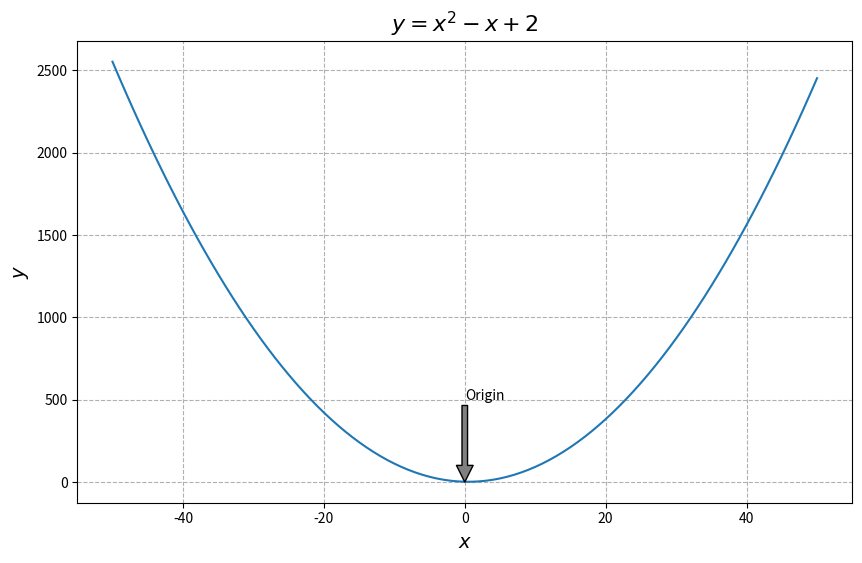
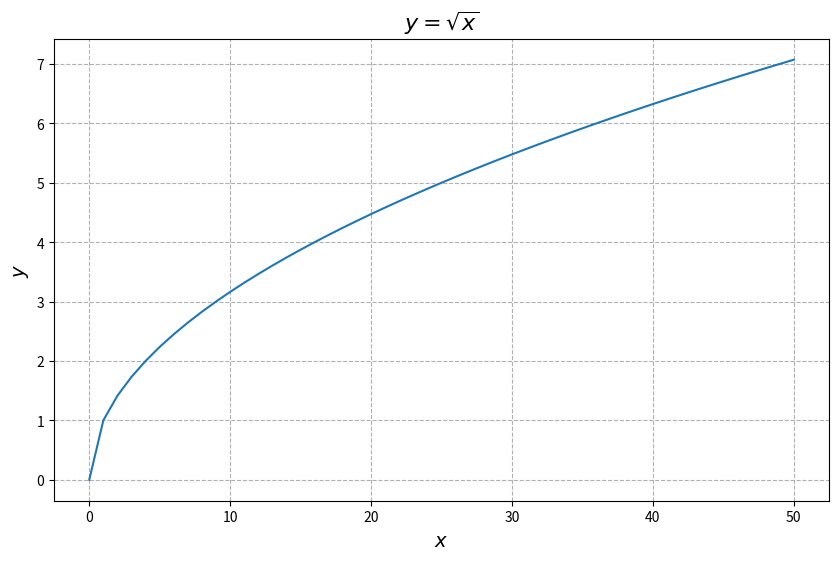
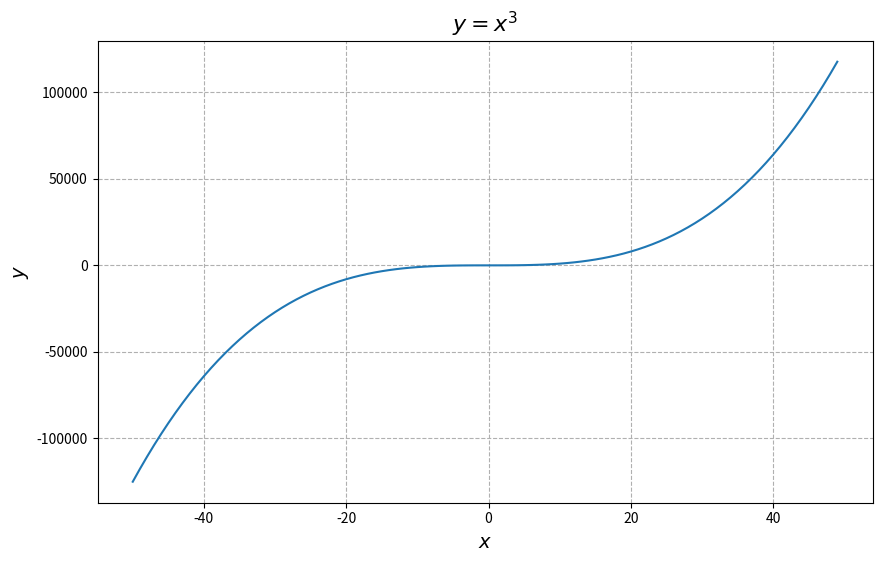
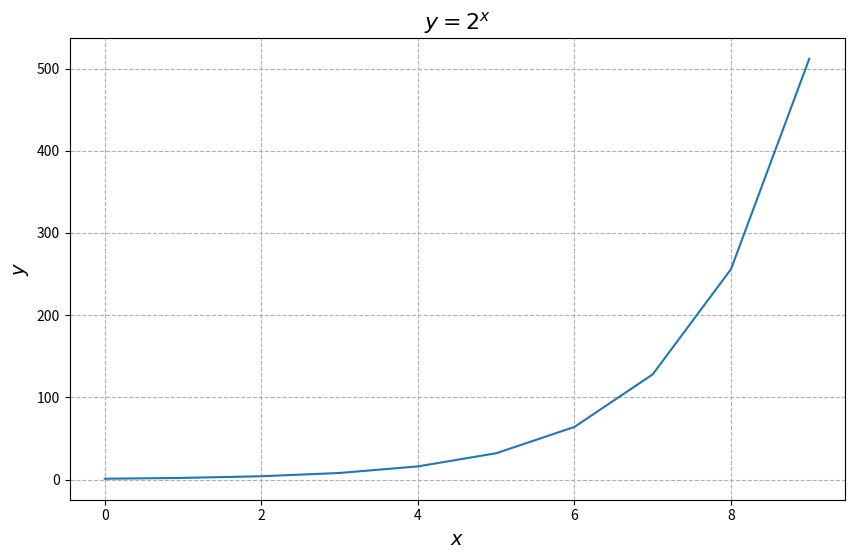
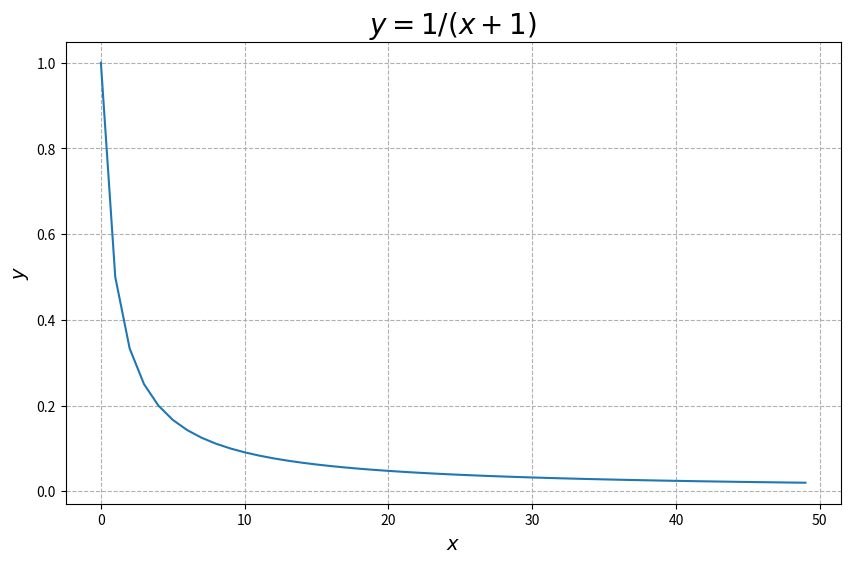
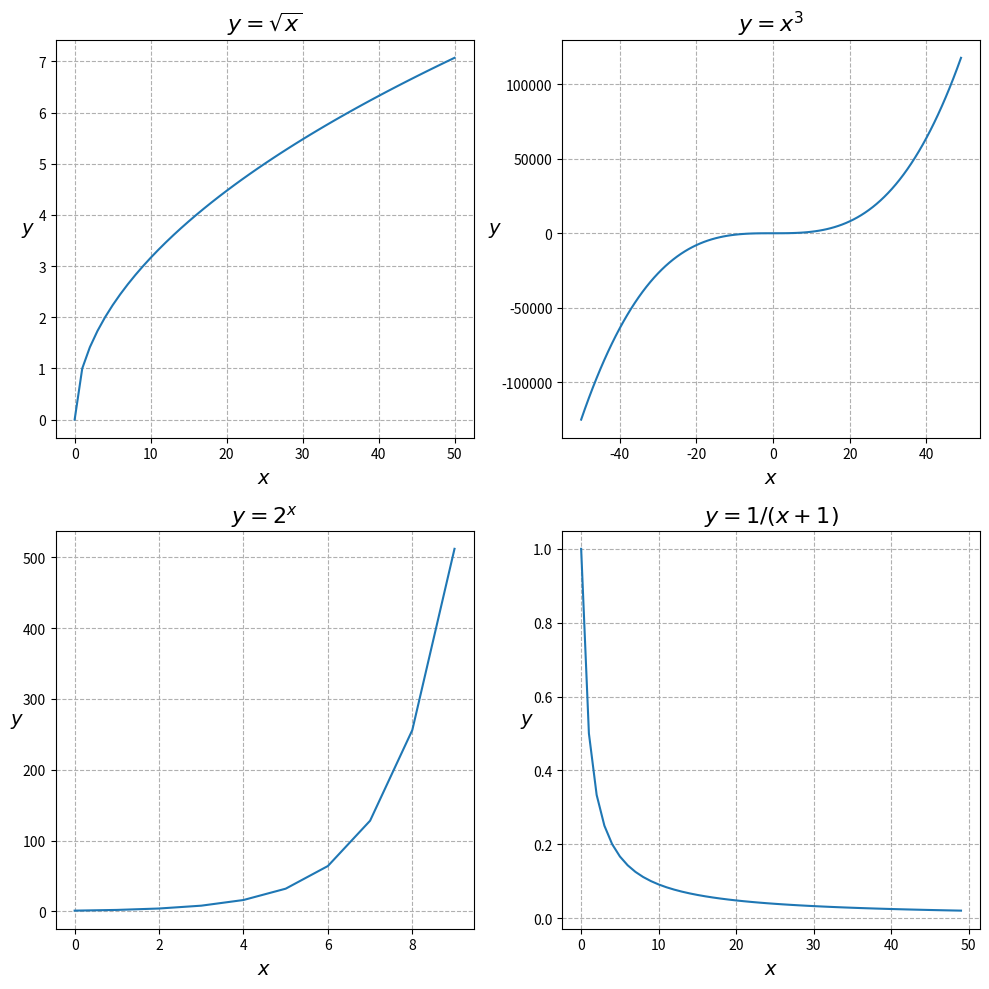
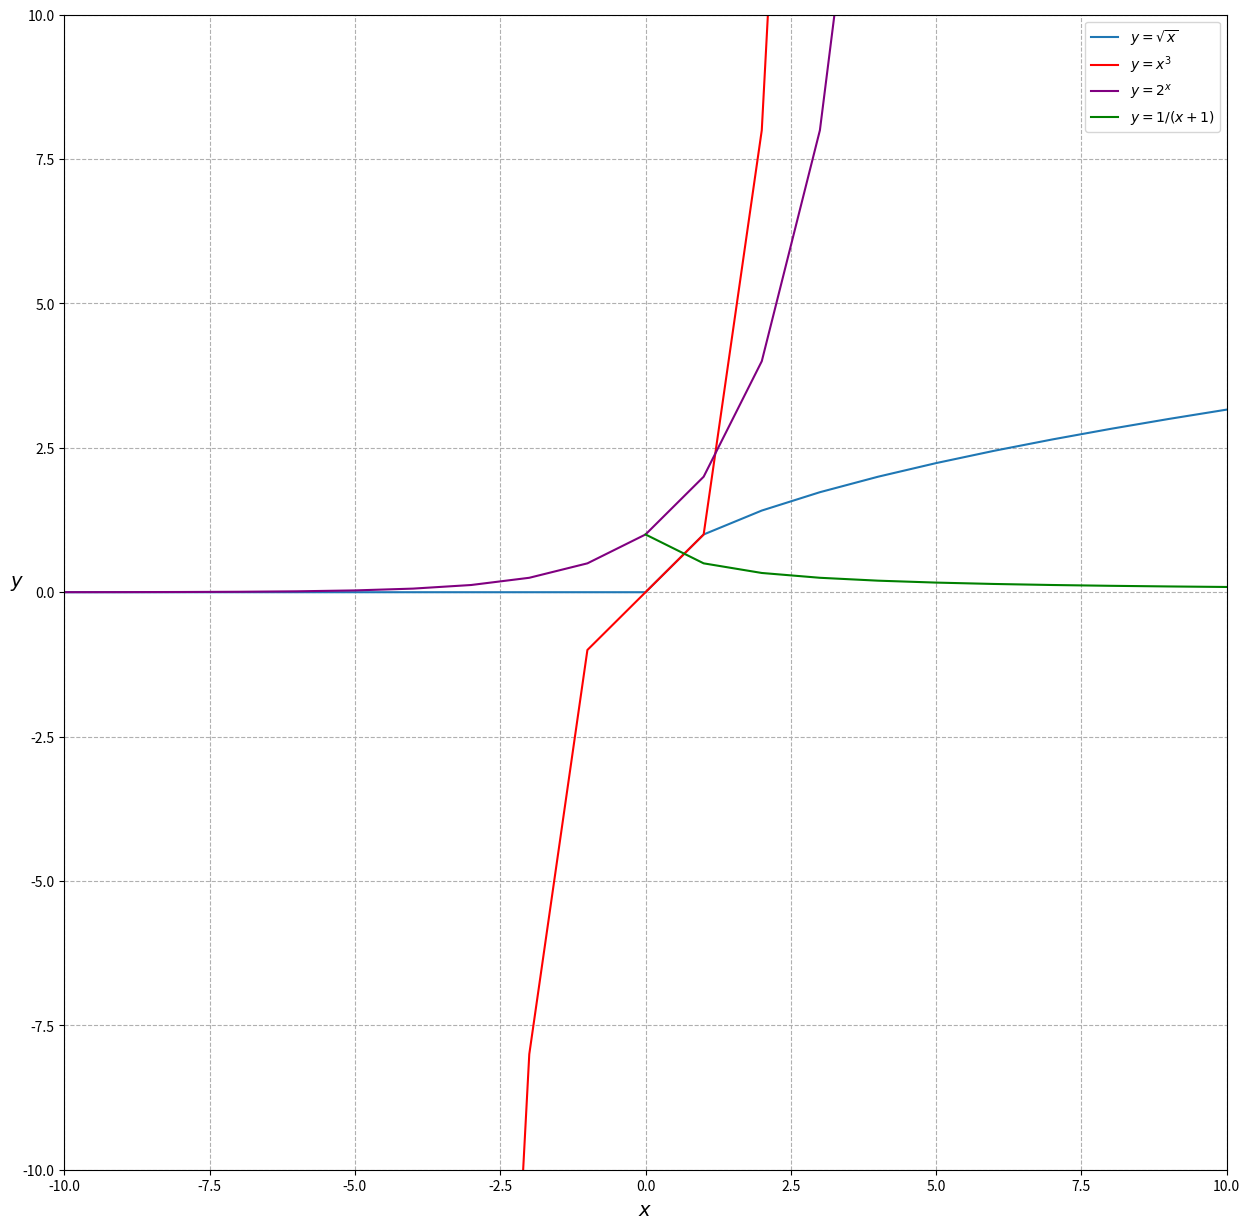

Python code for these plots, in order:
#!/usr/bin/env python
# coding: utf-8

# In[19]:


#1. Use matplotlib to plot the following equation:
# y = x ** 2 − x + 2
# You'll need to write the code that generates the x and y points.
# Add an anotation for the point 0, 0, the origin.

import matplotlib.pyplot as plt

plt.figure(figsize = (10,6))

x = list(range(-50,51))
y = [(n ** 2) - n + 2 for n in x]

plt.title('$y = x^2 -x +2$', fontsize = 16)
plt.xlabel('$x$',fontsize = 14)
plt.ylabel('$y$',fontsize = 14)

plt.grid(True, ls = '--')

plt.annotate('Origin', xy = (0,0), xytext = (0,500), arrowprops = dict(facecolor = 'gray'))

plt.plot(x,y)


# In[61]:


#2. Create and label 4 separate charts for the following equations (choose a range for x that makes sense):
'''
y = x ** 0.5
y = x ** 3
y = 2 ** x
y = 1 / (x + 1)
'''
x1 = list(range(0,51))
y1 = [n ** 0.5 for n in x1]

plt.figure(figsize = (10,6))

plt.title('$y = \sqrt{x}$', fontsize = 16)
plt.xlabel('$x$',fontsize = 14)
plt.ylabel('$y$',fontsize = 14)

plt.grid(True, ls = '--')

plt.plot(x1,y1)


# In[62]:


plt.figure(figsize = (10,6))

x2 = list(range(-50,50))
y2 = [n ** 3 for n in x2]

plt.title('$y = x^3$', fontsize = 16)
plt.xlabel('$x$',fontsize = 14)
plt.ylabel('$y$',fontsize = 14)

plt.grid(True, ls = '--')

plt.plot(x2,y2)


# In[63]:


plt.figure(figsize = (10,6))

x3 = list(range(0,10))
y3 = [(2 ** n) for n in x3]

plt.title('$y = 2^x$', fontsize = 16)
plt.xlabel('$x$',fontsize = 14)
plt.ylabel('$y$',fontsize = 14)

plt.grid(True, ls = '--')

plt.plot(x3,y3)


# In[64]:


plt.figure(figsize = (10,6))

x4 = list(range(0,50))
y4 = [1 / (n + 1) for n in x4]

plt.title('$y = 1/(x+1)$', fontsize = 20)
plt.xlabel('$x$',fontsize = 14)
plt.ylabel('$y$',fontsize = 14)

plt.grid(True, ls = '--')

plt.plot(x4,y4)


# In[85]:


#3. Combine the figures you created in the last step into one large figure with 4 subplots.
plt.figure(figsize = (10,10))

plt.subplot(2,2,1)
plt.plot(x1,y1)
plt.grid(True, ls = '--')
plt.title('$y = \sqrt{x}$', fontsize = 16)
plt.xlabel('$x$',fontsize = 14)
plt.ylabel('$y$   ',fontsize = 14,rotation = 0)


plt.subplot(2,2,2)
plt.plot(x2,y2)
plt.grid(True, ls = '--')
plt.title('$y = x^3$', fontsize = 16)
plt.xlabel('$x$',fontsize = 14)
plt.ylabel('$y$',fontsize = 14,rotation = 0)

plt.subplot(2,2,3)
plt.plot(x3,y3)
plt.grid(True, ls = '--')
plt.title('$y = 2^x$', fontsize = 16)
plt.xlabel('$x$',fontsize = 14)
plt.ylabel('$y$',fontsize = 14, rotation = 0)

plt.subplot(2,2,4)
plt.plot(x4,y4)
plt.grid(True, ls = '--')
plt.title('$y = 1/(x+1)$', fontsize = 16)
plt.xlabel('$x$',fontsize = 14)
plt.ylabel('$y$',fontsize = 14, rotation = 0)

plt.tight_layout()


# In[147]:


#4. Combine the figures you created in the last step into one figure where each of the 
# 4 equations has a different color for the points. 
# Be sure to include a legend and an appropriate title for the figure.

plt.figure(figsize = (15,15))

x1 = list(range(-20,21))
y1 = [n ** 0.5 for n in x1]

x2 = list(range(-5,6))
y2 = [n ** 3 for n in x2]

x3 = list(range(-20,21))
y3 = [(2 ** n) for n in x3]

x4 = list(range(0,21))
y4 = [1 / (n + 1) for n in x4]


plt.plot(x1,y1, label = '$y = \sqrt{x}$')
plt.grid(True, ls = '--')

plt.xlabel('$x$',fontsize = 14)
plt.ylabel('$y$ ',fontsize = 14,rotation = 0)

plt.plot(x2,y2, color = 'red', label = '$y = x^3$')

plt.plot(x3,y3, color = 'purple', label = '$y = 2^x$')

plt.plot(x4,y4, color = 'green', label = '$y = 1/(x+1)$')

plt.xlim(-10,10)
plt.ylim(-10,10)

#plt.title('$y = 1/(x+1)$', fontsize = 16)
plt.legend()


# In[ ]:




